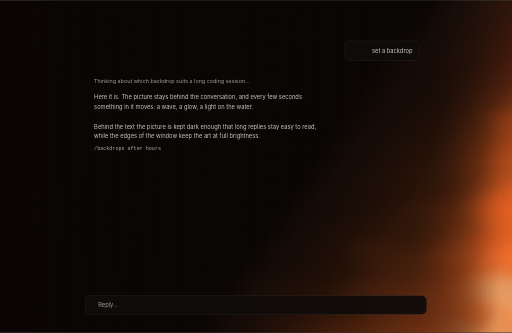
t = 0.00 s
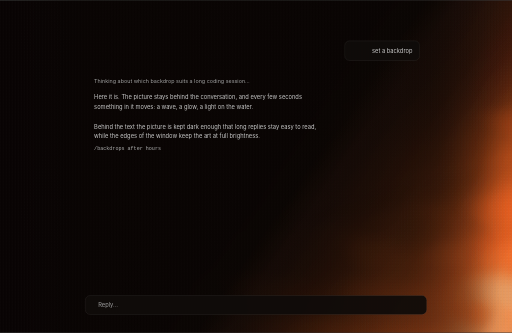
t = 1.69 s
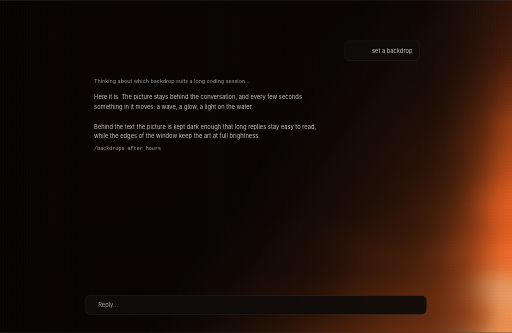
t = 3.31 s
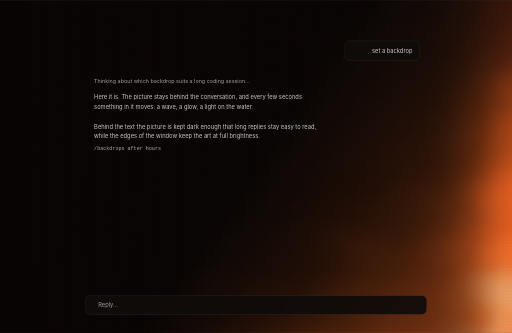
t = 5.06 s
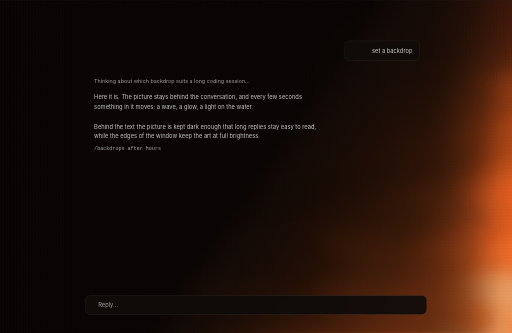
t = 6.69 s
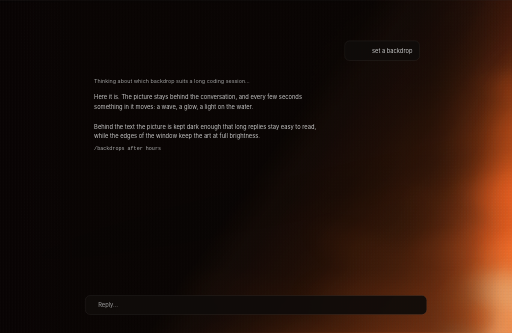
t = 8.31 s

The animated SVG that drew these frames (rendered in a browser with its animation timeline set to each time). Animation: 1 CSS @keyframes rule; frames cover the first 8.31 s, repeats indefinitely.

<svg xmlns="http://www.w3.org/2000/svg" viewBox="0 0 1512 982" width="1512" height="982"><rect width="1512" height="982" fill="#000"/><svg x="0" y="0" width="1512" height="982" viewBox="0 0 1150.22 747.03"><style>@keyframes E{0%{opacity:0}3.57%{opacity:0.01}5.36%{opacity:0.03}7.14%{opacity:0.05}8.93%{opacity:0.08}10.71%{opacity:0.11}12.5%{opacity:0.15}14.29%{opacity:0.19}16.07%{opacity:0.23}17.86%{opacity:0.28}19.64%{opacity:0.33}21.43%{opacity:0.39}23.21%{opacity:0.44}25%{opacity:0.5}26.79%{opacity:0.56}28.57%{opacity:0.61}30.36%{opacity:0.67}32.14%{opacity:0.72}33.93%{opacity:0.77}35.71%{opacity:0.81}37.5%{opacity:0.85}39.29%{opacity:0.89}41.07%{opacity:0.92}42.86%{opacity:0.95}44.64%{opacity:0.97}46.43%{opacity:0.99}48.21%{opacity:1}53.57%{opacity:0.99}55.36%{opacity:0.97}57.14%{opacity:0.95}58.93%{opacity:0.92}60.71%{opacity:0.89}62.5%{opacity:0.85}64.29%{opacity:0.81}66.07%{opacity:0.77}67.86%{opacity:0.72}69.64%{opacity:0.67}71.43%{opacity:0.61}73.21%{opacity:0.56}75%{opacity:0.5}76.79%{opacity:0.44}78.57%{opacity:0.39}80.36%{opacity:0.33}82.14%{opacity:0.28}83.93%{opacity:0.23}85.71%{opacity:0.19}87.5%{opacity:0.15}89.29%{opacity:0.11}91.07%{opacity:0.08}92.86%{opacity:0.05}94.64%{opacity:0.03}96.43%{opacity:0.01}98.21%{opacity:0}100%{opacity:0}}.e{opacity:0;animation:E 14s step-end infinite}@media (prefers-reduced-motion:reduce){.e{animation:none}}</style><defs><linearGradient id="bm" x2="1"><stop offset="0.43667" stop-opacity="0.000"/><stop offset="0.43896" stop-opacity="0.043"/><stop offset="0.44125" stop-opacity="0.156"/><stop offset="0.44354" stop-opacity="0.316"/><stop offset="0.44583" stop-opacity="0.500"/><stop offset="0.44812" stop-opacity="0.684"/><stop offset="0.45042" stop-opacity="0.844"/><stop offset="0.45271" stop-opacity="0.957"/><stop offset="0.455"/><stop offset="0.545"/><stop offset="0.54729" stop-opacity="0.957"/><stop offset="0.54958" stop-opacity="0.844"/><stop offset="0.55188" stop-opacity="0.684"/><stop offset="0.55417" stop-opacity="0.500"/><stop offset="0.55646" stop-opacity="0.316"/><stop offset="0.55875" stop-opacity="0.156"/><stop offset="0.56104" stop-opacity="0.043"/><stop offset="0.56333" stop-opacity="0.000"/></linearGradient></defs><svg viewBox="0 0 2000 1245" preserveAspectRatio="xMaxYMax slice"><defs><radialGradient id="g" gradientUnits="userSpaceOnUse" r="1" cx="0" cy="0" gradientTransform="matrix(4107.06 -5937.37 776.45 537.09 1991.4 1200.6)"><stop offset="0" stop-color="#f39656"/><stop offset="0.032" stop-color="#ee9354"/><stop offset="0.053" stop-color="#e88c4f"/><stop offset="0.08" stop-color="#dd8044"/><stop offset="0.111" stop-color="#d7773c"/><stop offset="0.148" stop-color="#d26e34"/><stop offset="0.213" stop-color="#cd5b22"/><stop offset="0.263" stop-color="#c1501b"/><stop offset="0.318" stop-color="#ae4717"/><stop offset="0.444" stop-color="#76300e"/><stop offset="0.553" stop-color="#53220b"/><stop offset="0.632" stop-color="#3d1908"/><stop offset="0.716" stop-color="#2d1207"/><stop offset="0.852" stop-color="#1d0d07"/><stop offset="0.9" stop-color="#1a0c07"/><stop offset="1" stop-color="#070200"/></radialGradient><radialGradient id="b0" r="1" cx="0" cy="0" gradientUnits="userSpaceOnUse"><stop offset="0" stop-color="#040402" stop-opacity="0.124"/><stop offset="0.25" stop-color="#040402" stop-opacity="0.109"/><stop offset="0.45" stop-color="#040402" stop-opacity="0.079"/><stop offset="0.62" stop-color="#040402" stop-opacity="0.047"/><stop offset="0.78" stop-color="#040402" stop-opacity="0.019"/><stop offset="0.9" stop-color="#040402" stop-opacity="0.004"/><stop offset="1" stop-color="#040402" stop-opacity="0"/></radialGradient><radialGradient id="b1" r="1" cx="0" cy="0" gradientUnits="userSpaceOnUse"><stop offset="0" stop-color="#ffae6c" stop-opacity="0.998"/><stop offset="0.25" stop-color="#ffae6c" stop-opacity="0.877"/><stop offset="0.45" stop-color="#ffae6c" stop-opacity="0.634"/><stop offset="0.62" stop-color="#ffae6c" stop-opacity="0.378"/><stop offset="0.78" stop-color="#ffae6c" stop-opacity="0.153"/><stop offset="0.9" stop-color="#ffae6c" stop-opacity="0.036"/><stop offset="1" stop-color="#ffae6c" stop-opacity="0"/></radialGradient><radialGradient id="b2" r="1" cx="0" cy="0" gradientUnits="userSpaceOnUse"><stop offset="0" stop-color="#ff661c" stop-opacity="0.522"/><stop offset="0.25" stop-color="#ff661c" stop-opacity="0.459"/><stop offset="0.45" stop-color="#ff661c" stop-opacity="0.332"/><stop offset="0.62" stop-color="#ff661c" stop-opacity="0.198"/><stop offset="0.78" stop-color="#ff661c" stop-opacity="0.08"/><stop offset="0.9" stop-color="#ff661c" stop-opacity="0.019"/><stop offset="1" stop-color="#ff661c" stop-opacity="0"/></radialGradient><radialGradient id="b3" r="1" cx="0" cy="0" gradientUnits="userSpaceOnUse"><stop offset="0" stop-color="#b23500" stop-opacity="0.312"/><stop offset="0.25" stop-color="#b23500" stop-opacity="0.275"/><stop offset="0.45" stop-color="#b23500" stop-opacity="0.199"/><stop offset="0.62" stop-color="#b23500" stop-opacity="0.118"/><stop offset="0.78" stop-color="#b23500" stop-opacity="0.048"/><stop offset="0.9" stop-color="#b23500" stop-opacity="0.011"/><stop offset="1" stop-color="#b23500" stop-opacity="0"/></radialGradient><radialGradient id="b4" r="1" cx="0" cy="0" gradientUnits="userSpaceOnUse"><stop offset="0" stop-color="#010000" stop-opacity="0.088"/><stop offset="0.25" stop-color="#010000" stop-opacity="0.077"/><stop offset="0.45" stop-color="#010000" stop-opacity="0.056"/><stop offset="0.62" stop-color="#010000" stop-opacity="0.033"/><stop offset="0.78" stop-color="#010000" stop-opacity="0.013"/><stop offset="0.9" stop-color="#010000" stop-opacity="0.003"/><stop offset="1" stop-color="#010000" stop-opacity="0"/></radialGradient><radialGradient id="b5" r="1" cx="0" cy="0" gradientUnits="userSpaceOnUse"><stop offset="0" stop-color="#d95f24" stop-opacity="0.191"/><stop offset="0.25" stop-color="#d95f24" stop-opacity="0.168"/><stop offset="0.45" stop-color="#d95f24" stop-opacity="0.122"/><stop offset="0.62" stop-color="#d95f24" stop-opacity="0.073"/><stop offset="0.78" stop-color="#d95f24" stop-opacity="0.029"/><stop offset="0.9" stop-color="#d95f24" stop-opacity="0.007"/><stop offset="1" stop-color="#d95f24" stop-opacity="0"/></radialGradient><radialGradient id="b6" r="1" cx="0" cy="0" gradientUnits="userSpaceOnUse"><stop offset="0" stop-color="#ff6a1e" stop-opacity="0.15"/><stop offset="0.25" stop-color="#ff6a1e" stop-opacity="0.132"/><stop offset="0.45" stop-color="#ff6a1e" stop-opacity="0.095"/><stop offset="0.62" stop-color="#ff6a1e" stop-opacity="0.057"/><stop offset="0.78" stop-color="#ff6a1e" stop-opacity="0.023"/><stop offset="0.9" stop-color="#ff6a1e" stop-opacity="0.005"/><stop offset="1" stop-color="#ff6a1e" stop-opacity="0"/></radialGradient><radialGradient id="b7" r="1" cx="0" cy="0" gradientUnits="userSpaceOnUse"><stop offset="0" stop-color="#662c0d" stop-opacity="0.467"/><stop offset="0.25" stop-color="#662c0d" stop-opacity="0.411"/><stop offset="0.45" stop-color="#662c0d" stop-opacity="0.297"/><stop offset="0.62" stop-color="#662c0d" stop-opacity="0.177"/><stop offset="0.78" stop-color="#662c0d" stop-opacity="0.072"/><stop offset="0.9" stop-color="#662c0d" stop-opacity="0.017"/><stop offset="1" stop-color="#662c0d" stop-opacity="0"/></radialGradient><radialGradient id="b8" r="1" cx="0" cy="0" gradientUnits="userSpaceOnUse"><stop offset="0" stop-color="#923d15" stop-opacity="0.488"/><stop offset="0.25" stop-color="#923d15" stop-opacity="0.429"/><stop offset="0.45" stop-color="#923d15" stop-opacity="0.311"/><stop offset="0.62" stop-color="#923d15" stop-opacity="0.185"/><stop offset="0.78" stop-color="#923d15" stop-opacity="0.075"/><stop offset="0.9" stop-color="#923d15" stop-opacity="0.018"/><stop offset="1" stop-color="#923d15" stop-opacity="0"/></radialGradient><radialGradient id="b9" r="1" cx="0" cy="0" gradientUnits="userSpaceOnUse"><stop offset="0" stop-color="#f86221" stop-opacity="0.998"/><stop offset="0.25" stop-color="#f86221" stop-opacity="0.877"/><stop offset="0.45" stop-color="#f86221" stop-opacity="0.634"/><stop offset="0.62" stop-color="#f86221" stop-opacity="0.378"/><stop offset="0.78" stop-color="#f86221" stop-opacity="0.153"/><stop offset="0.9" stop-color="#f86221" stop-opacity="0.036"/><stop offset="1" stop-color="#f86221" stop-opacity="0"/></radialGradient><radialGradient id="b10" r="1" cx="0" cy="0" gradientUnits="userSpaceOnUse"><stop offset="0" stop-color="#2a1707" stop-opacity="0.258"/><stop offset="0.25" stop-color="#2a1707" stop-opacity="0.226"/><stop offset="0.45" stop-color="#2a1707" stop-opacity="0.164"/><stop offset="0.62" stop-color="#2a1707" stop-opacity="0.098"/><stop offset="0.78" stop-color="#2a1707" stop-opacity="0.04"/><stop offset="0.9" stop-color="#2a1707" stop-opacity="0.009"/><stop offset="1" stop-color="#2a1707" stop-opacity="0"/></radialGradient><radialGradient id="b11" r="1" cx="0" cy="0" gradientUnits="userSpaceOnUse"><stop offset="0" stop-color="#ff6e27" stop-opacity="0.997"/><stop offset="0.25" stop-color="#ff6e27" stop-opacity="0.877"/><stop offset="0.45" stop-color="#ff6e27" stop-opacity="0.634"/><stop offset="0.62" stop-color="#ff6e27" stop-opacity="0.378"/><stop offset="0.78" stop-color="#ff6e27" stop-opacity="0.153"/><stop offset="0.9" stop-color="#ff6e27" stop-opacity="0.036"/><stop offset="1" stop-color="#ff6e27" stop-opacity="0"/></radialGradient><radialGradient id="b12" r="1" cx="0" cy="0" gradientUnits="userSpaceOnUse"><stop offset="0" stop-color="#b0b097" stop-opacity="0.454"/><stop offset="0.25" stop-color="#b0b097" stop-opacity="0.399"/><stop offset="0.45" stop-color="#b0b097" stop-opacity="0.289"/><stop offset="0.62" stop-color="#b0b097" stop-opacity="0.172"/><stop offset="0.78" stop-color="#b0b097" stop-opacity="0.07"/><stop offset="0.9" stop-color="#b0b097" stop-opacity="0.016"/><stop offset="1" stop-color="#b0b097" stop-opacity="0"/></radialGradient><radialGradient id="b13" r="1" cx="0" cy="0" gradientUnits="userSpaceOnUse"><stop offset="0" stop-color="#160906" stop-opacity="0.275"/><stop offset="0.25" stop-color="#160906" stop-opacity="0.241"/><stop offset="0.45" stop-color="#160906" stop-opacity="0.175"/><stop offset="0.62" stop-color="#160906" stop-opacity="0.104"/><stop offset="0.78" stop-color="#160906" stop-opacity="0.042"/><stop offset="0.9" stop-color="#160906" stop-opacity="0.01"/><stop offset="1" stop-color="#160906" stop-opacity="0"/></radialGradient><radialGradient id="b14" r="1" cx="0" cy="0" gradientUnits="userSpaceOnUse"><stop offset="0" stop-color="#ff5919" stop-opacity="0.256"/><stop offset="0.25" stop-color="#ff5919" stop-opacity="0.225"/><stop offset="0.45" stop-color="#ff5919" stop-opacity="0.163"/><stop offset="0.62" stop-color="#ff5919" stop-opacity="0.097"/><stop offset="0.78" stop-color="#ff5919" stop-opacity="0.039"/><stop offset="0.9" stop-color="#ff5919" stop-opacity="0.009"/><stop offset="1" stop-color="#ff5919" stop-opacity="0"/></radialGradient><radialGradient id="b15" r="1" cx="0" cy="0" gradientUnits="userSpaceOnUse"><stop offset="0" stop-color="#813410" stop-opacity="0.277"/><stop offset="0.25" stop-color="#813410" stop-opacity="0.244"/><stop offset="0.45" stop-color="#813410" stop-opacity="0.176"/><stop offset="0.62" stop-color="#813410" stop-opacity="0.105"/><stop offset="0.78" stop-color="#813410" stop-opacity="0.042"/><stop offset="0.9" stop-color="#813410" stop-opacity="0.01"/><stop offset="1" stop-color="#813410" stop-opacity="0"/></radialGradient><radialGradient id="b16" r="1" cx="0" cy="0" gradientUnits="userSpaceOnUse"><stop offset="0" stop-color="#ab5c26" stop-opacity="0.198"/><stop offset="0.25" stop-color="#ab5c26" stop-opacity="0.174"/><stop offset="0.45" stop-color="#ab5c26" stop-opacity="0.126"/><stop offset="0.62" stop-color="#ab5c26" stop-opacity="0.075"/><stop offset="0.78" stop-color="#ab5c26" stop-opacity="0.03"/><stop offset="0.9" stop-color="#ab5c26" stop-opacity="0.007"/><stop offset="1" stop-color="#ab5c26" stop-opacity="0"/></radialGradient><radialGradient id="b17" r="1" cx="0" cy="0" gradientUnits="userSpaceOnUse"><stop offset="0" stop-color="#ffae67" stop-opacity="0.229"/><stop offset="0.25" stop-color="#ffae67" stop-opacity="0.201"/><stop offset="0.45" stop-color="#ffae67" stop-opacity="0.146"/><stop offset="0.62" stop-color="#ffae67" stop-opacity="0.087"/><stop offset="0.78" stop-color="#ffae67" stop-opacity="0.035"/><stop offset="0.9" stop-color="#ffae67" stop-opacity="0.008"/><stop offset="1" stop-color="#ffae67" stop-opacity="0"/></radialGradient><radialGradient id="b18" r="1" cx="0" cy="0" gradientUnits="userSpaceOnUse"><stop offset="0" stop-color="#6f2907" stop-opacity="0.121"/><stop offset="0.25" stop-color="#6f2907" stop-opacity="0.106"/><stop offset="0.45" stop-color="#6f2907" stop-opacity="0.077"/><stop offset="0.62" stop-color="#6f2907" stop-opacity="0.046"/><stop offset="0.78" stop-color="#6f2907" stop-opacity="0.018"/><stop offset="0.9" stop-color="#6f2907" stop-opacity="0.004"/><stop offset="1" stop-color="#6f2907" stop-opacity="0"/></radialGradient><radialGradient id="b19" r="1" cx="0" cy="0" gradientUnits="userSpaceOnUse"><stop offset="0" stop-color="#ff610f" stop-opacity="0.101"/><stop offset="0.25" stop-color="#ff610f" stop-opacity="0.089"/><stop offset="0.45" stop-color="#ff610f" stop-opacity="0.064"/><stop offset="0.62" stop-color="#ff610f" stop-opacity="0.038"/><stop offset="0.78" stop-color="#ff610f" stop-opacity="0.016"/><stop offset="0.9" stop-color="#ff610f" stop-opacity="0.004"/><stop offset="1" stop-color="#ff610f" stop-opacity="0"/></radialGradient><radialGradient id="b20" r="1" cx="0" cy="0" gradientUnits="userSpaceOnUse"><stop offset="0" stop-color="#400c05" stop-opacity="0.216"/><stop offset="0.25" stop-color="#400c05" stop-opacity="0.19"/><stop offset="0.45" stop-color="#400c05" stop-opacity="0.137"/><stop offset="0.62" stop-color="#400c05" stop-opacity="0.082"/><stop offset="0.78" stop-color="#400c05" stop-opacity="0.033"/><stop offset="0.9" stop-color="#400c05" stop-opacity="0.008"/><stop offset="1" stop-color="#400c05" stop-opacity="0"/></radialGradient><radialGradient id="b21" r="1" cx="0" cy="0" gradientUnits="userSpaceOnUse"><stop offset="0" stop-color="#f93400" stop-opacity="0.081"/><stop offset="0.25" stop-color="#f93400" stop-opacity="0.072"/><stop offset="0.45" stop-color="#f93400" stop-opacity="0.052"/><stop offset="0.62" stop-color="#f93400" stop-opacity="0.031"/><stop offset="0.78" stop-color="#f93400" stop-opacity="0.012"/><stop offset="0.9" stop-color="#f93400" stop-opacity="0.003"/><stop offset="1" stop-color="#f93400" stop-opacity="0"/></radialGradient><pattern id="n" width="5.6" height="5.6" patternUnits="userSpaceOnUse"><rect y="1.06" width="2.8" height="2.8" fill="#fff" opacity="0.042"/><rect y="3.86" width="2.8" height="1.74" fill="#000" opacity="0.1"/><rect width="2.8" height="1.06" fill="#000" opacity="0.1"/><rect x="2.8" y="1.06" width="2.8" height="2.8" fill="#000" opacity="0.033"/><rect x="2.8" y="3.86" width="2.8" height="1.74" fill="#fff" opacity="0.014"/><rect x="2.8" width="2.8" height="1.06" fill="#fff" opacity="0.014"/></pattern><pattern id="l" width="5.6" height="5.6" patternUnits="userSpaceOnUse"><rect y="1.06" width="2.8" height="2.8" fill="#fff"/></pattern></defs><rect width="2000" height="1245" fill="url(#g)"/><circle r="1" transform="matrix(129.83 -12.52 115.19 1194.46 1802.8 1198.4)" fill="url(#b0)"/><circle r="1" transform="matrix(273.55 61.55 -25.23 112.14 2079.2 1110.2)" fill="url(#b1)"/><circle r="1" transform="matrix(179.46 -12.45 37.63 542.45 2029.7 858.5)" fill="url(#b2)"/><circle r="1" transform="matrix(102.53 39.84 -24.52 63.1 1843 1174.4)" fill="url(#b3)"/><circle r="1" transform="matrix(17.32 77.24 -1170.93 262.54 1610.5 730.9)" fill="url(#b4)"/><circle r="1" transform="matrix(128.96 -1.17 0.7 77.53 1777.7 952.8)" fill="url(#b5)"/><circle r="1" transform="matrix(495.28 28.77 -5.09 87.68 1428.8 1246.7)" fill="url(#b6)"/><circle r="1" transform="matrix(217.98 99.53 -43.76 95.84 1542.9 982.5)" fill="url(#b7)"/><circle r="1" transform="matrix(293.46 67.77 -28.24 122.28 1585.7 1145.3)" fill="url(#b8)"/><circle r="1" transform="matrix(517.64 3.7 -0.75 104.78 2298.2 786.2)" fill="url(#b9)"/><circle r="1" transform="matrix(110.45 -25.75 26.88 115.27 1625.1 871.2)" fill="url(#b10)"/><circle r="1" transform="matrix(273.43 -17.06 6.15 98.64 2113.6 957.2)" fill="url(#b11)"/><circle r="1" transform="matrix(546.65 71.09 -12.96 99.69 2300 1134.5)" fill="url(#b12)"/><circle r="1" transform="matrix(468.25 -225.06 110.06 228.99 1690.4 311.8)" fill="url(#b13)"/><circle r="1" transform="matrix(360.54 57.87 -14.32 89.2 2186.9 484.2)" fill="url(#b14)"/><circle r="1" transform="matrix(146.59 63.67 -23.22 53.46 1809.5 834.9)" fill="url(#b15)"/><circle r="1" transform="matrix(79.83 -91.81 68.92 59.93 1837.7 1085.6)" fill="url(#b16)"/><circle r="1" transform="matrix(10.4 -145.18 46.06 3.3 1959.2 1106)" fill="url(#b17)"/><circle r="1" transform="matrix(391.08 85.15 -22.03 101.16 1263.9 1131.2)" fill="url(#b18)"/><circle r="1" transform="matrix(52.83 4.6 -5.65 64.95 1882.6 1164.1)" fill="url(#b19)"/><circle r="1" transform="matrix(110.1 30.91 -62.45 222.41 1965.8 244.4)" fill="url(#b20)"/><circle r="1" transform="matrix(182.65 -69.39 25.09 66.04 1995.5 879.2)" fill="url(#b21)"/><g class="e" transform="matrix(1.2 0 0 1.2 -380 -218)"><rect x="316.7" y="181.7" width="1667.7" height="1038.5" fill="url(#g)"/><circle r="1" transform="matrix(129.83 -12.52 115.19 1194.46 1802.8 1198.4)" fill="url(#b0)"/><circle r="1" transform="matrix(273.55 61.55 -25.23 112.14 2079.2 1110.2)" fill="url(#b1)"/><circle r="1" transform="matrix(179.46 -12.45 37.63 542.45 2029.7 858.5)" fill="url(#b2)"/><circle r="1" transform="matrix(102.53 39.84 -24.52 63.1 1843 1174.4)" fill="url(#b3)"/><circle r="1" transform="matrix(17.32 77.24 -1170.93 262.54 1610.5 730.9)" fill="url(#b4)"/><circle r="1" transform="matrix(128.96 -1.17 0.7 77.53 1777.7 952.8)" fill="url(#b5)"/><circle r="1" transform="matrix(495.28 28.77 -5.09 87.68 1428.8 1246.7)" fill="url(#b6)"/><circle r="1" transform="matrix(217.98 99.53 -43.76 95.84 1542.9 982.5)" fill="url(#b7)"/><circle r="1" transform="matrix(293.46 67.77 -28.24 122.28 1585.7 1145.3)" fill="url(#b8)"/><circle r="1" transform="matrix(517.64 3.7 -0.75 104.78 2298.2 786.2)" fill="url(#b9)"/><circle r="1" transform="matrix(110.45 -25.75 26.88 115.27 1625.1 871.2)" fill="url(#b10)"/><circle r="1" transform="matrix(273.43 -17.06 6.15 98.64 2113.6 957.2)" fill="url(#b11)"/><circle r="1" transform="matrix(546.65 71.09 -12.96 99.69 2300 1134.5)" fill="url(#b12)"/><circle r="1" transform="matrix(468.25 -225.06 110.06 228.99 1690.4 311.8)" fill="url(#b13)"/><circle r="1" transform="matrix(360.54 57.87 -14.32 89.2 2186.9 484.2)" fill="url(#b14)"/><circle r="1" transform="matrix(146.59 63.67 -23.22 53.46 1809.5 834.9)" fill="url(#b15)"/><circle r="1" transform="matrix(79.83 -91.81 68.92 59.93 1837.7 1085.6)" fill="url(#b16)"/><circle r="1" transform="matrix(10.4 -145.18 46.06 3.3 1959.2 1106)" fill="url(#b17)"/><circle r="1" transform="matrix(391.08 85.15 -22.03 101.16 1263.9 1131.2)" fill="url(#b18)"/><circle r="1" transform="matrix(52.83 4.6 -5.65 64.95 1882.6 1164.1)" fill="url(#b19)"/><circle r="1" transform="matrix(110.1 30.91 -62.45 222.41 1965.8 244.4)" fill="url(#b20)"/><circle r="1" transform="matrix(182.65 -69.39 25.09 66.04 1995.5 879.2)" fill="url(#b21)"/></g></svg><svg viewBox="0 0 2000 1245" preserveAspectRatio="xMaxYMax slice"><rect width="2000" height="1245" fill="url(#n)"/><path d="M1998 1245L1147 1244L1153 1234L1171 1220L1253 1168L1264 1152L1282 1112L1299 1086L1380 1014L1392 990L1400 938L1412 918L1452 892L1498 874L1534 854L1566 828L1627 714L1725 614L1759 530L1806 454L1858 386L1902 304L1932 269L1986 219L1998 212L1998 1245Z" fill="url(#l)" opacity="0.014"/><path d="M1998 1245L1412 1244L1419 1234L1462 1202L1502 1164L1524 1158L1606 1154L1652 1140L1704 1109L1742 1068L1758 1038L1763 1016L1761 996L1745 940L1752 904L1777 844L1800 806L1827 734L1887 630L1918 558L1954 452L1976 423L1998 410L1998 1245Z" fill="url(#l)" opacity="0.01"/><path d="M1998 1245L1736 1244L1744 1236L1806 1201L1825 1178L1830 1156L1830 1104L1835 1060L1854 998L1864 917L1900 850L1909 760L1922 728L1944 695L1980 650L1998 638L1998 1245Z" fill="url(#l)" opacity="0.015"/><path d="M1998 1244L1883 1244L1901 1202L1904 1182L1901 1164L1885 1122L1881 1092L1886 1058L1900 1029L1951 984L1984 940L1998 932L1998 1244Z" fill="url(#l)" opacity="0.023"/><path d="M1998 1165L1984 1162L1972 1154L1948 1110L1946 1096L1949 1082L1956 1071L1968 1065L1998 1065L1998 1165Z" fill="url(#l)" opacity="0.042"/></svg></svg><linearGradient id="glass" x2="1"><stop offset="0.0031" stop-color="#0a0603" stop-opacity="0.000"/><stop offset="0.0254" stop-color="#0a0603" stop-opacity="0.018"/><stop offset="0.0477" stop-color="#0a0603" stop-opacity="0.067"/><stop offset="0.0700" stop-color="#0a0603" stop-opacity="0.136"/><stop offset="0.0923" stop-color="#0a0603" stop-opacity="0.215"/><stop offset="0.1145" stop-color="#0a0603" stop-opacity="0.294"/><stop offset="0.1368" stop-color="#0a0603" stop-opacity="0.363"/><stop offset="0.1591" stop-color="#0a0603" stop-opacity="0.412"/><stop offset="0.1814" stop-color="#0a0603" stop-opacity="0.430"/><stop offset="0.8186" stop-color="#0a0603" stop-opacity="0.430"/><stop offset="0.8409" stop-color="#0a0603" stop-opacity="0.412"/><stop offset="0.8632" stop-color="#0a0603" stop-opacity="0.363"/><stop offset="0.8855" stop-color="#0a0603" stop-opacity="0.294"/><stop offset="0.9077" stop-color="#0a0603" stop-opacity="0.215"/><stop offset="0.9300" stop-color="#0a0603" stop-opacity="0.136"/><stop offset="0.9523" stop-color="#0a0603" stop-opacity="0.067"/><stop offset="0.9746" stop-color="#0a0603" stop-opacity="0.018"/><stop offset="0.9969" stop-color="#0a0603" stop-opacity="0.000"/></linearGradient><rect width="1512" height="982" fill="url(#glass)"/><rect x="1018" y="120" width="221" height="58" rx="14" fill="#100c0a" fill-opacity=".92" stroke="#ffffff" stroke-opacity=".14"/><text x="1218" y="156" text-anchor="end" font-family="-apple-system, BlinkMacSystemFont, 'SF Pro Text', 'Helvetica Neue', sans-serif" font-size="17" fill="#cacaca" style="font-family:-apple-system, BlinkMacSystemFont, 'SF Pro Text', 'Helvetica Neue', sans-serif;font-size:17px;font-weight:400;text-anchor:end">set a backdrop</text><text x="278" y="244" font-family="-apple-system, BlinkMacSystemFont, 'SF Pro Text', 'Helvetica Neue', sans-serif" font-size="16" fill="#a1a1a1" style="font-family:-apple-system, BlinkMacSystemFont, 'SF Pro Text', 'Helvetica Neue', sans-serif;font-size:16px;font-weight:400;text-anchor:start">Thinking about which backdrop suits a long coding session…</text><text x="278" y="292" font-family="-apple-system, BlinkMacSystemFont, 'SF Pro Text', 'Helvetica Neue', sans-serif" font-size="17" fill="#cacaca" style="font-family:-apple-system, BlinkMacSystemFont, 'SF Pro Text', 'Helvetica Neue', sans-serif;font-size:17px;font-weight:400;text-anchor:start">Here it is. The picture stays behind the conversation, and every few seconds</text><text x="278" y="321" font-family="-apple-system, BlinkMacSystemFont, 'SF Pro Text', 'Helvetica Neue', sans-serif" font-size="17" fill="#cacaca" style="font-family:-apple-system, BlinkMacSystemFont, 'SF Pro Text', 'Helvetica Neue', sans-serif;font-size:17px;font-weight:400;text-anchor:start">something in it moves: a wave, a glow, a light on the water.</text><text x="278" y="379" font-family="-apple-system, BlinkMacSystemFont, 'SF Pro Text', 'Helvetica Neue', sans-serif" font-size="17" fill="#cacaca" style="font-family:-apple-system, BlinkMacSystemFont, 'SF Pro Text', 'Helvetica Neue', sans-serif;font-size:17px;font-weight:400;text-anchor:start">Behind the text the picture is kept dark enough that long replies stay easy to read,</text><text x="278" y="408" font-family="-apple-system, BlinkMacSystemFont, 'SF Pro Text', 'Helvetica Neue', sans-serif" font-size="17" fill="#cacaca" style="font-family:-apple-system, BlinkMacSystemFont, 'SF Pro Text', 'Helvetica Neue', sans-serif;font-size:17px;font-weight:400;text-anchor:start">while the edges of the window keep the art at full brightness.</text><text x="278" y="443" font-family="'SF Mono', Menlo, monospace" font-size="15" fill="#b0b0b0" style="font-family:'SF Mono', Menlo, monospace;font-size:15px;font-weight:400;text-anchor:start">/backdrops after hours</text><rect x="252" y="872" width="1008" height="56" rx="14" fill="#100c0a" fill-opacity=".94" stroke="#ffffff" stroke-opacity=".16"/><text x="290" y="906" font-family="-apple-system, BlinkMacSystemFont, 'SF Pro Text', 'Helvetica Neue', sans-serif" font-size="17" fill="#a1a1a1" style="font-family:-apple-system, BlinkMacSystemFont, 'SF Pro Text', 'Helvetica Neue', sans-serif;font-size:17px;font-weight:400;text-anchor:start">Reply…</text></svg>
